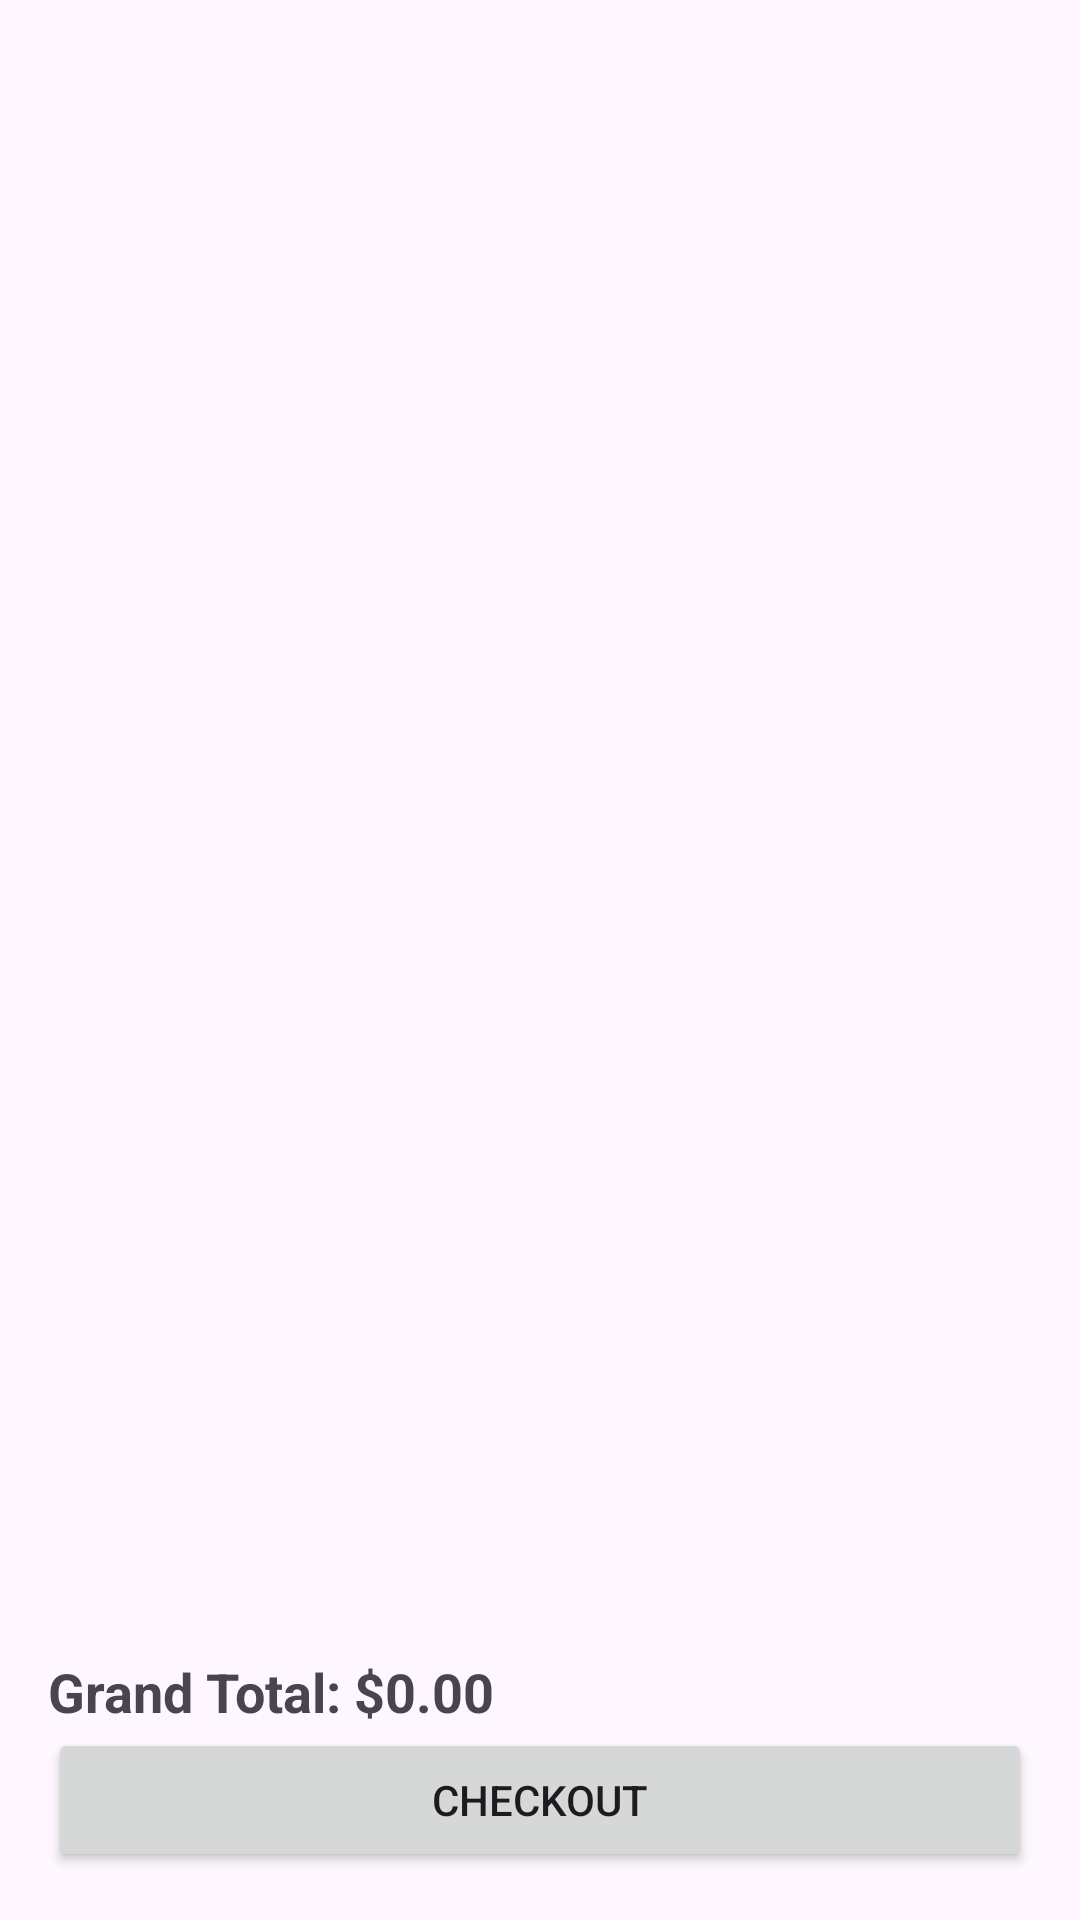

Android layout source for this screen:
<!-- AndroidManifest.xml: application theme Theme.LuxeMart -->
<!-- res/layout/activity_cart.xml -->
<?xml version="1.0" encoding="utf-8"?>
<LinearLayout xmlns:android="http://schemas.android.com/apk/res/android"
    android:layout_width="match_parent"
    android:layout_height="match_parent"
    android:orientation="vertical"
    android:padding="16dp">

    <androidx.recyclerview.widget.RecyclerView
        android:id="@+id/rv_cart"
        android:layout_width="match_parent"
        android:layout_height="0dp"
        android:layout_weight="1" />

    <TextView
        android:id="@+id/tv_grand_total"
        android:layout_width="match_parent"
        android:layout_height="wrap_content"
        android:text="Grand Total: $0.00"
        android:textSize="18sp"
        android:textStyle="bold" />

    <Button
        android:id="@+id/btn_checkout"
        android:layout_width="match_parent"
        android:layout_height="wrap_content"
        android:text="Checkout" />

</LinearLayout>
<!-- resources referenced by this layout -->
<resources>
  <style name="Theme.LuxeMart" parent="Base.Theme.LuxeMart" />
  <style name="Base.Theme.LuxeMart" parent="Theme.Material3.DayNight.NoActionBar">
          
          
      </style>
</resources>
